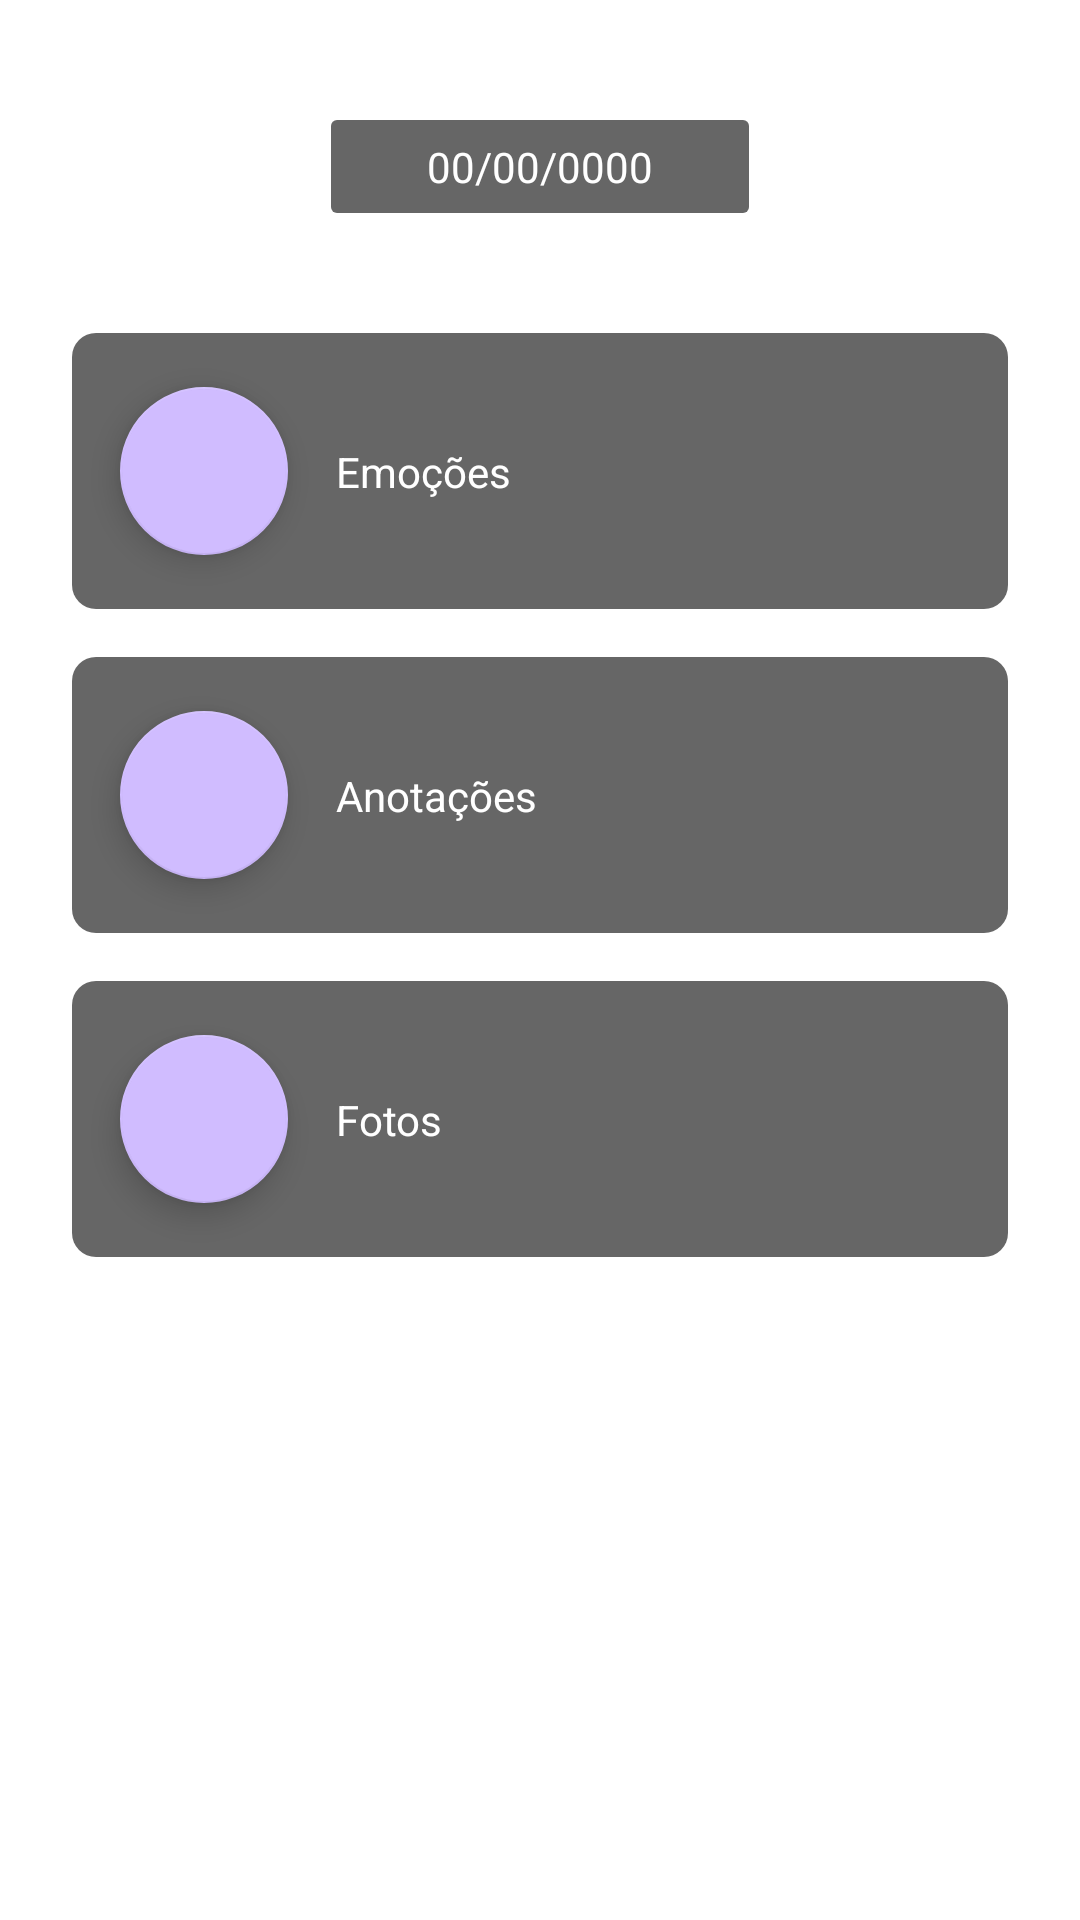

Produce the Android XML layout that renders to this screen, including the resource entries it uses.
<!-- AndroidManifest.xml: application theme Theme.FeelFlow -->
<!-- res/layout/fragment_entry_overview.xml -->
<?xml version="1.0" encoding="utf-8"?>
<androidx.constraintlayout.widget.ConstraintLayout xmlns:android="http://schemas.android.com/apk/res/android"
    xmlns:app="http://schemas.android.com/apk/res-auto"
    xmlns:tools="http://schemas.android.com/tools"
    android:id="@+id/container"
    android:layout_width="match_parent"
    android:layout_height="match_parent"
    android:layout_marginTop="?attr/actionBarSize"
    tools:context=".ui.entry.EntryOverview">

    <androidx.constraintlayout.widget.ConstraintLayout
        android:id="@+id/containerTitle"
        android:layout_width="wrap_content"
        android:layout_height="wrap_content"
        android:layout_marginTop="40dp"
        android:background="@drawable/background_smooth_square"
        android:paddingLeft="32dp"
        android:paddingTop="6dp"
        android:paddingRight="32dp"
        android:paddingBottom="6dp"
        app:layout_constraintEnd_toEndOf="parent"
        app:layout_constraintStart_toStartOf="parent"
        app:layout_constraintTop_toTopOf="parent">

        <TextView
            android:id="@+id/txtVDate"
            android:layout_width="wrap_content"
            android:layout_height="wrap_content"
            android:text="@string/empty_date"
            android:textColor="@android:color/primary_text_dark"
            app:layout_constraintEnd_toEndOf="parent"
            app:layout_constraintStart_toStartOf="parent"
            app:layout_constraintTop_toTopOf="parent" />
    </androidx.constraintlayout.widget.ConstraintLayout>

    <androidx.constraintlayout.widget.ConstraintLayout
        android:id="@+id/containerEmotions"
        android:layout_width="0dp"
        android:layout_height="92dp"
        android:layout_marginStart="24dp"
        android:layout_marginTop="40dp"
        android:layout_marginEnd="24dp"
        android:background="@drawable/background_card"
        app:layout_constraintEnd_toEndOf="parent"
        app:layout_constraintStart_toStartOf="parent"
        app:layout_constraintTop_toBottomOf="@+id/containerTitle">

        <com.google.android.material.floatingactionbutton.FloatingActionButton
            android:id="@+id/btnEmotions"
            android:layout_width="wrap_content"
            android:layout_height="wrap_content"
            android:layout_marginStart="16dp"
            android:clickable="true"
            android:src="@drawable/ic_arrow_forward_ios"
            app:backgroundTint="@color/button_primary"
            app:layout_constraintBottom_toBottomOf="parent"
            app:layout_constraintStart_toStartOf="parent"
            app:layout_constraintTop_toTopOf="parent"
            tools:ignore="SpeakableTextPresentCheck" />

        <TextView
            android:id="@+id/txtVEmotions"
            android:layout_width="wrap_content"
            android:layout_height="wrap_content"
            android:layout_marginStart="16dp"
            android:text="@string/title_card_emotions"
            android:textColor="@android:color/primary_text_dark"
            app:layout_constraintBottom_toBottomOf="parent"
            app:layout_constraintStart_toEndOf="@+id/btnEmotions"
            app:layout_constraintTop_toTopOf="parent" />

        <com.google.android.material.imageview.ShapeableImageView
            android:id="@+id/imgVEmotions"
            android:layout_width="wrap_content"
            android:layout_height="wrap_content"
            android:scaleType="centerCrop"
            android:src="@drawable/ic_launcher_background"
            app:layout_constraintBottom_toBottomOf="parent"
            app:layout_constraintEnd_toEndOf="parent"
            app:layout_constraintTop_toTopOf="parent"
            app:shapeAppearanceOverlay="@style/Theme.FeelFlow.imageViewRightRounded" />
    </androidx.constraintlayout.widget.ConstraintLayout>

    <androidx.constraintlayout.widget.ConstraintLayout
        android:id="@+id/containerNotes"
        android:layout_width="0dp"
        android:layout_height="92dp"
        android:layout_marginStart="24dp"
        android:layout_marginTop="16dp"
        android:layout_marginEnd="24dp"
        android:background="@drawable/background_card"
        app:layout_constraintEnd_toEndOf="parent"
        app:layout_constraintStart_toStartOf="parent"
        app:layout_constraintTop_toBottomOf="@+id/containerEmotions">

        <com.google.android.material.floatingactionbutton.FloatingActionButton
            android:id="@+id/btnNotes"
            android:layout_width="wrap_content"
            android:layout_height="wrap_content"
            android:layout_marginStart="16dp"
            android:clickable="true"
            android:src="@drawable/ic_arrow_forward_ios"
            app:backgroundTint="@color/button_primary"
            app:layout_constraintBottom_toBottomOf="parent"
            app:layout_constraintStart_toStartOf="parent"
            app:layout_constraintTop_toTopOf="parent"
            tools:ignore="SpeakableTextPresentCheck" />

        <TextView
            android:id="@+id/txtVNotes"
            android:layout_width="wrap_content"
            android:layout_height="wrap_content"
            android:layout_marginStart="16dp"
            android:text="@string/title_card_notes"
            android:textColor="@android:color/primary_text_dark"
            app:layout_constraintBottom_toBottomOf="parent"
            app:layout_constraintStart_toEndOf="@+id/btnNotes"
            app:layout_constraintTop_toTopOf="parent" />

        <com.google.android.material.imageview.ShapeableImageView
            android:id="@+id/imgVNotes"
            android:layout_width="wrap_content"
            android:layout_height="wrap_content"
            android:scaleType="centerCrop"
            android:src="@drawable/ic_launcher_background"
            app:layout_constraintBottom_toBottomOf="parent"
            app:layout_constraintEnd_toEndOf="parent"
            app:layout_constraintTop_toTopOf="parent"
            app:shapeAppearanceOverlay="@style/Theme.FeelFlow.imageViewRightRounded" />
    </androidx.constraintlayout.widget.ConstraintLayout>

    <androidx.constraintlayout.widget.ConstraintLayout
        android:id="@+id/containerPhotos"
        android:layout_width="0dp"
        android:layout_height="92dp"
        android:layout_marginStart="24dp"
        android:layout_marginTop="16dp"
        android:layout_marginEnd="24dp"
        android:background="@drawable/background_card"
        app:layout_constraintEnd_toEndOf="parent"
        app:layout_constraintStart_toStartOf="parent"
        app:layout_constraintTop_toBottomOf="@+id/containerNotes">

        <com.google.android.material.floatingactionbutton.FloatingActionButton
            android:id="@+id/btnPhotos"
            android:layout_width="wrap_content"
            android:layout_height="wrap_content"
            android:layout_marginStart="16dp"
            android:clickable="true"
            android:src="@drawable/ic_arrow_forward_ios"
            app:backgroundTint="@color/button_primary"
            app:layout_constraintBottom_toBottomOf="parent"
            app:layout_constraintStart_toStartOf="parent"
            app:layout_constraintTop_toTopOf="parent"
            tools:ignore="SpeakableTextPresentCheck" />

        <TextView
            android:id="@+id/txtVPhotos"
            android:layout_width="wrap_content"
            android:layout_height="wrap_content"
            android:layout_marginStart="16dp"
            android:text="@string/title_card_photos"
            android:textColor="@android:color/primary_text_dark"
            app:layout_constraintBottom_toBottomOf="parent"
            app:layout_constraintStart_toEndOf="@+id/btnPhotos"
            app:layout_constraintTop_toTopOf="parent" />

        <com.google.android.material.imageview.ShapeableImageView
            android:id="@+id/imgVPhotos"
            android:layout_width="wrap_content"
            android:layout_height="wrap_content"
            android:scaleType="centerCrop"
            android:src="@drawable/ic_launcher_background"
            app:layout_constraintBottom_toBottomOf="parent"
            app:layout_constraintEnd_toEndOf="parent"
            app:layout_constraintTop_toTopOf="parent"
            app:shapeAppearanceOverlay="@style/Theme.FeelFlow.imageViewRightRounded" />
    </androidx.constraintlayout.widget.ConstraintLayout>

</androidx.constraintlayout.widget.ConstraintLayout>
<!-- resources referenced by this layout -->
<resources>
  <color name="button_primary">#D0BCFF</color>
  <!-- drawable background_card (drawable) -->
  <?xml version="1.0" encoding="utf-8"?>
  <layer-list xmlns:android="http://schemas.android.com/apk/res/android">
      <item>
          <shape android:shape="rectangle">
              <corners android:radius="8dp"/>
              <solid android:color="@color/black_60_opacity"/>
          </shape>
      </item>
  </layer-list>
  <!-- drawable background_smooth_square (drawable) -->
  <?xml version="1.0" encoding="utf-8"?>
  <layer-list xmlns:android="http://schemas.android.com/apk/res/android">
      <item>
          <shape android:shape="rectangle">
              <corners android:radius="2dp"/>
              <solid android:color="@color/black_60_opacity"/>
          </shape>
      </item>
  </layer-list>
  <string name="empty_date">00/00/0000</string>
  <string name="title_card_emotions">Emoções</string>
  <string name="title_card_notes">Anotações</string>
  <string name="title_card_photos">Fotos</string>
  <style name="Theme.FeelFlow.imageViewRightRounded" parent="">
          <item name="cornerFamily">rounded</item>
          <item name="cornerSizeTopRight">8dp</item>
          <item name="cornerSizeBottomRight">8dp</item>
      </style>
  <style name="Theme.FeelFlow" parent="Theme.MaterialComponents.DayNight.DarkActionBar">
          
          <item name="colorPrimary">@color/purple_500</item>
          <item name="colorPrimaryVariant">@color/purple_700</item>
          <item name="colorOnPrimary">@color/white</item>
          
          <item name="colorSecondary">@color/teal_200</item>
          <item name="colorSecondaryVariant">@color/teal_700</item>
          <item name="colorOnSecondary">@color/white</item>
          
          <item name="android:statusBarColor">@color/secondary_black</item>
          
      </style>
  <color name="black_60_opacity">#99000000</color>
  <color name="purple_500">#FF6200EE</color>
  <color name="purple_700">#FF3700B3</color>
  <color name="white">#FFFFFFFF</color>
  <color name="teal_200">#FF03DAC5</color>
  <color name="teal_700">#FF018786</color>
  <color name="secondary_black">#49454F</color>
</resources>
